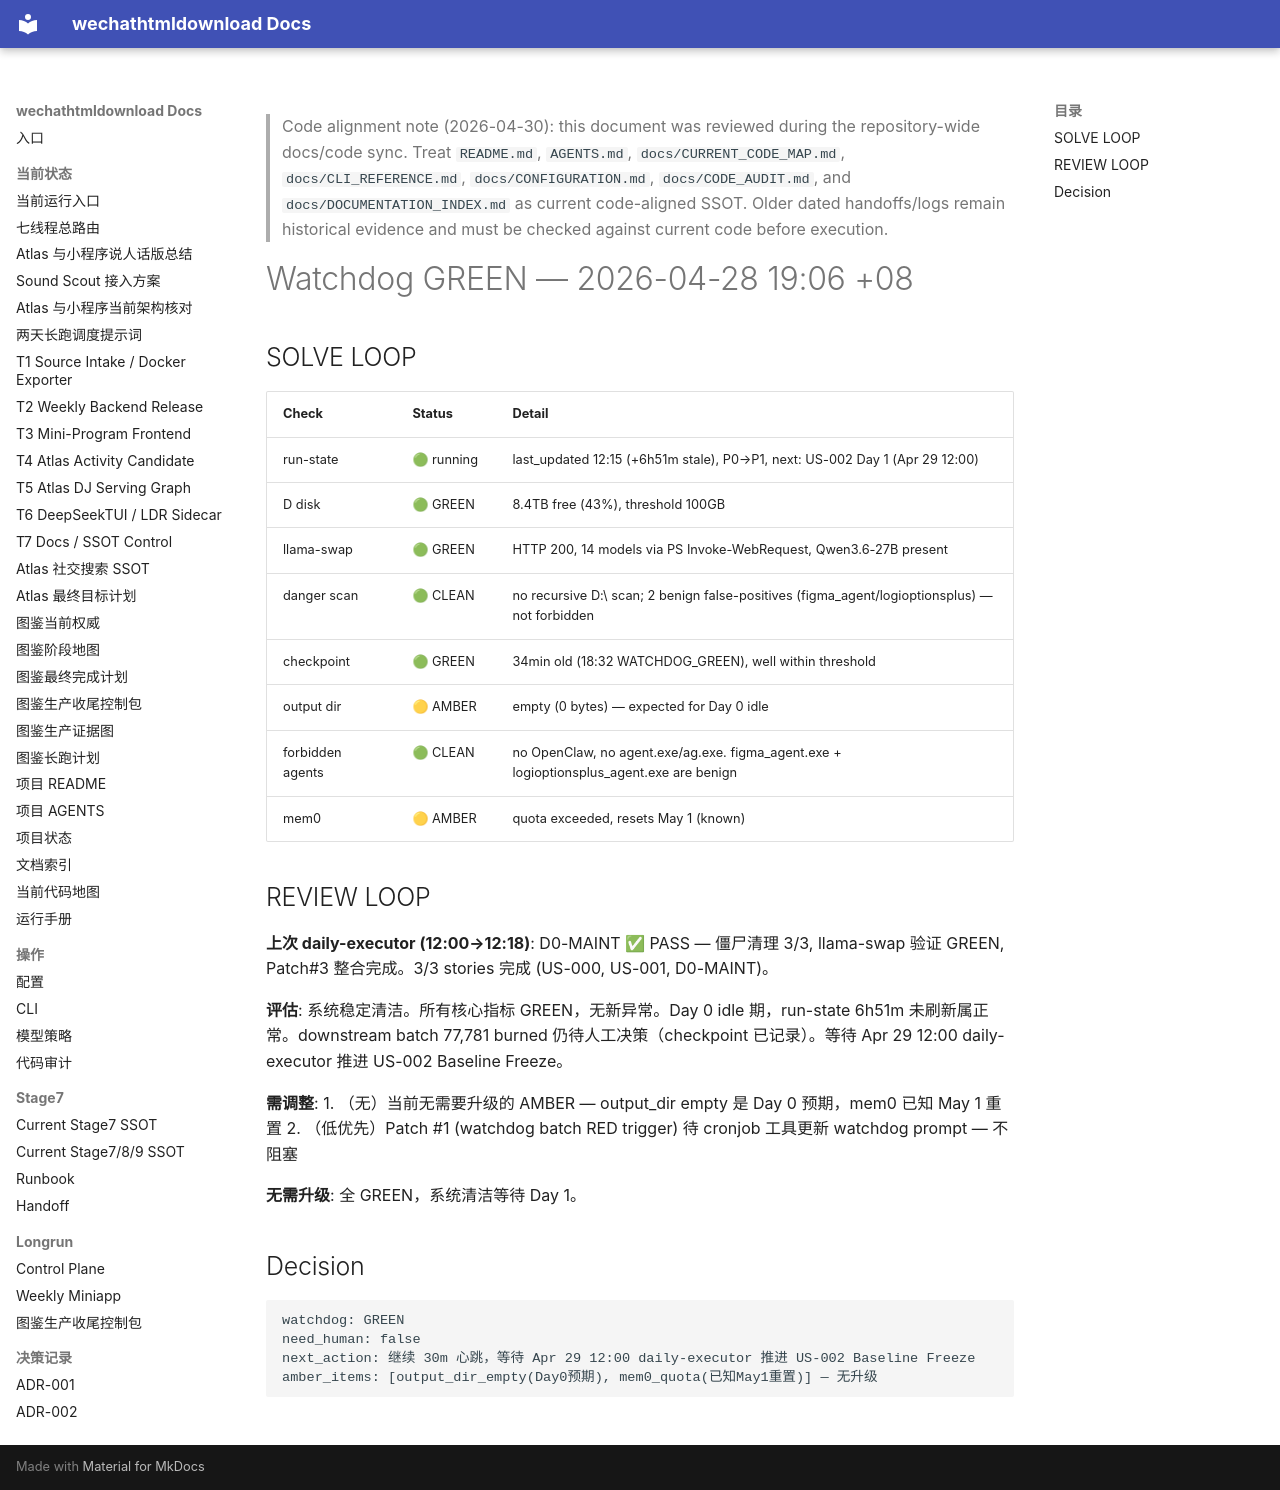

repository: yutianyu111602-glitch/wechathtmldownload · page: longrun/hermes-7day/reports/WATCHDOG_GREEN_2026-04-28_1906.html · generator: mkdocs

<!-- CODE_ALIGNMENT_2026_04_30_START -->
> Code alignment note (2026-04-30): this document was reviewed during the repository-wide docs/code sync. Treat `README.md`, `AGENTS.md`, `docs/CURRENT_CODE_MAP.md`, `docs/CLI_REFERENCE.md`, `docs/CONFIGURATION.md`, `docs/CODE_AUDIT.md`, and `docs/DOCUMENTATION_INDEX.md` as current code-aligned SSOT. Older dated handoffs/logs remain historical evidence and must be checked against current code before execution.
<!-- CODE_ALIGNMENT_2026_04_30_END -->

# Watchdog GREEN — 2026-04-28 19:06 +08

## SOLVE LOOP

| Check | Status | Detail |
|-------|--------|--------|
| run-state | 🟢 running | last_updated 12:15 (+6h51m stale), P0→P1, next: US-002 Day 1 (Apr 29 12:00) |
| D disk | 🟢 GREEN | 8.4TB free (43%), threshold 100GB |
| llama-swap | 🟢 GREEN | HTTP 200, 14 models via PS Invoke-WebRequest, Qwen3.6-27B present |
| danger scan | 🟢 CLEAN | no recursive D:\ scan; 2 benign false-positives (figma_agent/logioptionsplus) — not forbidden |
| checkpoint | 🟢 GREEN | 34min old (18:32 WATCHDOG_GREEN), well within threshold |
| output dir | 🟡 AMBER | empty (0 bytes) — expected for Day 0 idle |
| forbidden agents | 🟢 CLEAN | no OpenClaw, no agent.exe/ag.exe. figma_agent.exe + logioptionsplus_agent.exe are benign |
| mem0 | 🟡 AMBER | quota exceeded, resets May 1 (known) |

## REVIEW LOOP

**上次 daily-executor (12:00→12:18)**: D0-MAINT ✅ PASS — 僵尸清理 3/3, llama-swap 验证 GREEN, Patch#3 整合完成。3/3 stories 完成 (US-000, US-001, D0-MAINT)。

**评估**: 系统稳定清洁。所有核心指标 GREEN，无新异常。Day 0 idle 期，run-state 6h51m 未刷新属正常。downstream batch 77,781 burned 仍待人工决策（checkpoint 已记录）。等待 Apr 29 12:00 daily-executor 推进 US-002 Baseline Freeze。

**需调整**:
1. （无）当前无需要升级的 AMBER — output_dir empty 是 Day 0 预期，mem0 已知 May 1 重置
2. （低优先）Patch #1 (watchdog batch RED trigger) 待 cronjob 工具更新 watchdog prompt — 不阻塞

**无需升级**: 全 GREEN，系统清洁等待 Day 1。

## Decision

```
watchdog: GREEN
need_human: false
next_action: 继续 30m 心跳，等待 Apr 29 12:00 daily-executor 推进 US-002 Baseline Freeze
amber_items: [output_dir_empty(Day0预期), mem0_quota(已知May1重置)] — 无升级
```
